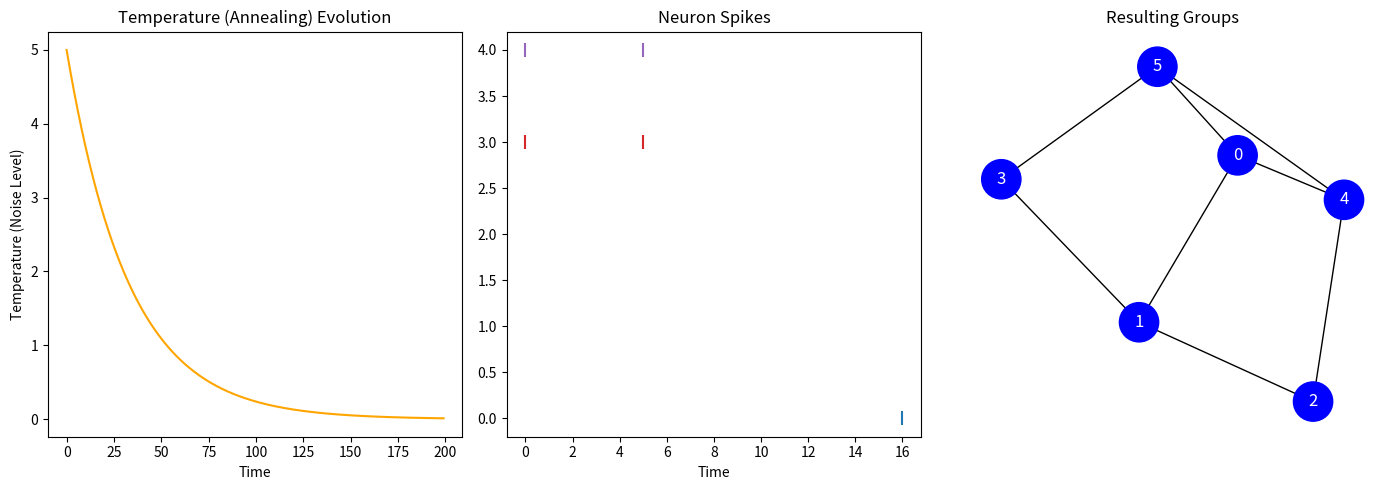

This figure's Python source:
import numpy as np
import matplotlib.pyplot as plt
import networkx as nx

# --- 1. SETUP ---
def create_random_graph(n_nodes=6, probability=0.6):
    np.random.seed(42)  # Fixed seed for reproducibility
    A = np.zeros((n_nodes, n_nodes))
    for i in range(n_nodes):
        for j in range(i + 1, n_nodes):
            if np.random.random() < probability:
                A[i, j] = 1
                A[j, i] = 1
    return A

def get_Q_from_A(A):
    Q = A.copy()
    for i in range(len(A)):
        row_sum = np.sum(A[i])
        Q[i, i] = -row_sum 
    return Q

# --- 2. ANNEALING-ENABLED NEURON ---
class AnnealingNeuron:
    def __init__(self, neuron_id, alpha=0.9, threshold=0.1):
        self.id = neuron_id
        self.voltage = 0.0
        self.alpha = alpha
        self.threshold = threshold
        self.spiked = 0
        self.refractory_timer = 0

    def update(self, input_current, temperature):
        # Refractory period
        if self.refractory_timer > 0:
            self.refractory_timer -= 1
            self.spiked = 0
            return 0
        
        # Update voltage
        self.voltage = self.voltage * self.alpha + input_current
        
        # --- NEW: ANNEALING (Add noise) ---
        # Higher temperature -> more randomness (noise)
        # This allows the neuron to "accidentally" spike or stay silent
        if temperature > 0:
            noise = np.random.normal(0, temperature)
            self.voltage += noise

        # Spike check
        if self.voltage >= self.threshold:
            self.spiked = 1
            self.voltage = 0.0
            self.refractory_timer = 3  # Rest a bit longer
        else:
            self.spiked = 0
        
        return self.spiked

# --- 3. SIMULATION ---
num_neurons = 6
A = create_random_graph(num_neurons)
Q = get_Q_from_A(A)
neurons = [AnnealingNeuron(i) for i in range(num_neurons)]

steps = 200
spike_history = np.zeros((num_neurons, steps))
temperature_history = []

# ANNEALING SETTINGS
initial_temp = 5.0  # Very high at start (lots of noise)
cooling_rate = 0.97 # Cool by 3% per step

print("Simulation starting...")

current_temp = initial_temp

for t in range(steps):
    temperature_history.append(current_temp)
    current_spikes = [n.spiked for n in neurons]
    
    for i in range(num_neurons):
        input_signal = 0
        # Bias
        input_signal += Q[i, i] * 0.5 
        
        # Signals from neighbors (Inhibition)
        for j in range(num_neurons):
            if i != j and current_spikes[j] == 1:
                input_signal -= Q[i, j] * 2.0 

        # Update neuron (pass temperature)
        neurons[i].update(input_signal, current_temp)
        spike_history[i, t] = neurons[i].spiked
    
    # Cooling
    current_temp *= cooling_rate

# --- 4. VISUALIZATION ---
plt.figure(figsize=(14, 5))

# Temperature Plot
plt.subplot(1, 3, 1)
plt.plot(temperature_history, color='orange')
plt.title("Temperature (Annealing) Evolution")
plt.xlabel("Time")
plt.ylabel("Temperature (Noise Level)")

# Spike Plot
plt.subplot(1, 3, 2)
for i in range(num_neurons):
    times = np.where(spike_history[i] == 1)[0]
    plt.scatter(times, [i]*len(times), marker='|', s=100)
plt.title("Neuron Spikes")
plt.xlabel("Time")

# Graph Result
final_activity = np.sum(spike_history[:, -50:], axis=1)  # Last 50 steps
mean_act = np.mean(final_activity)
# Assign colors: above average -> Red, below average -> Blue
node_colors = ['red' if act > mean_act else 'blue' for act in final_activity]

plt.subplot(1, 3, 3)
G = nx.from_numpy_array(A)
pos = nx.spring_layout(G, seed=42)
nx.draw(G, pos, node_color=node_colors, with_labels=True, font_color='white', node_size=800)
plt.title("Resulting Groups")

plt.tight_layout()
plt.savefig('annealing_result.png')
print("Completed.")
